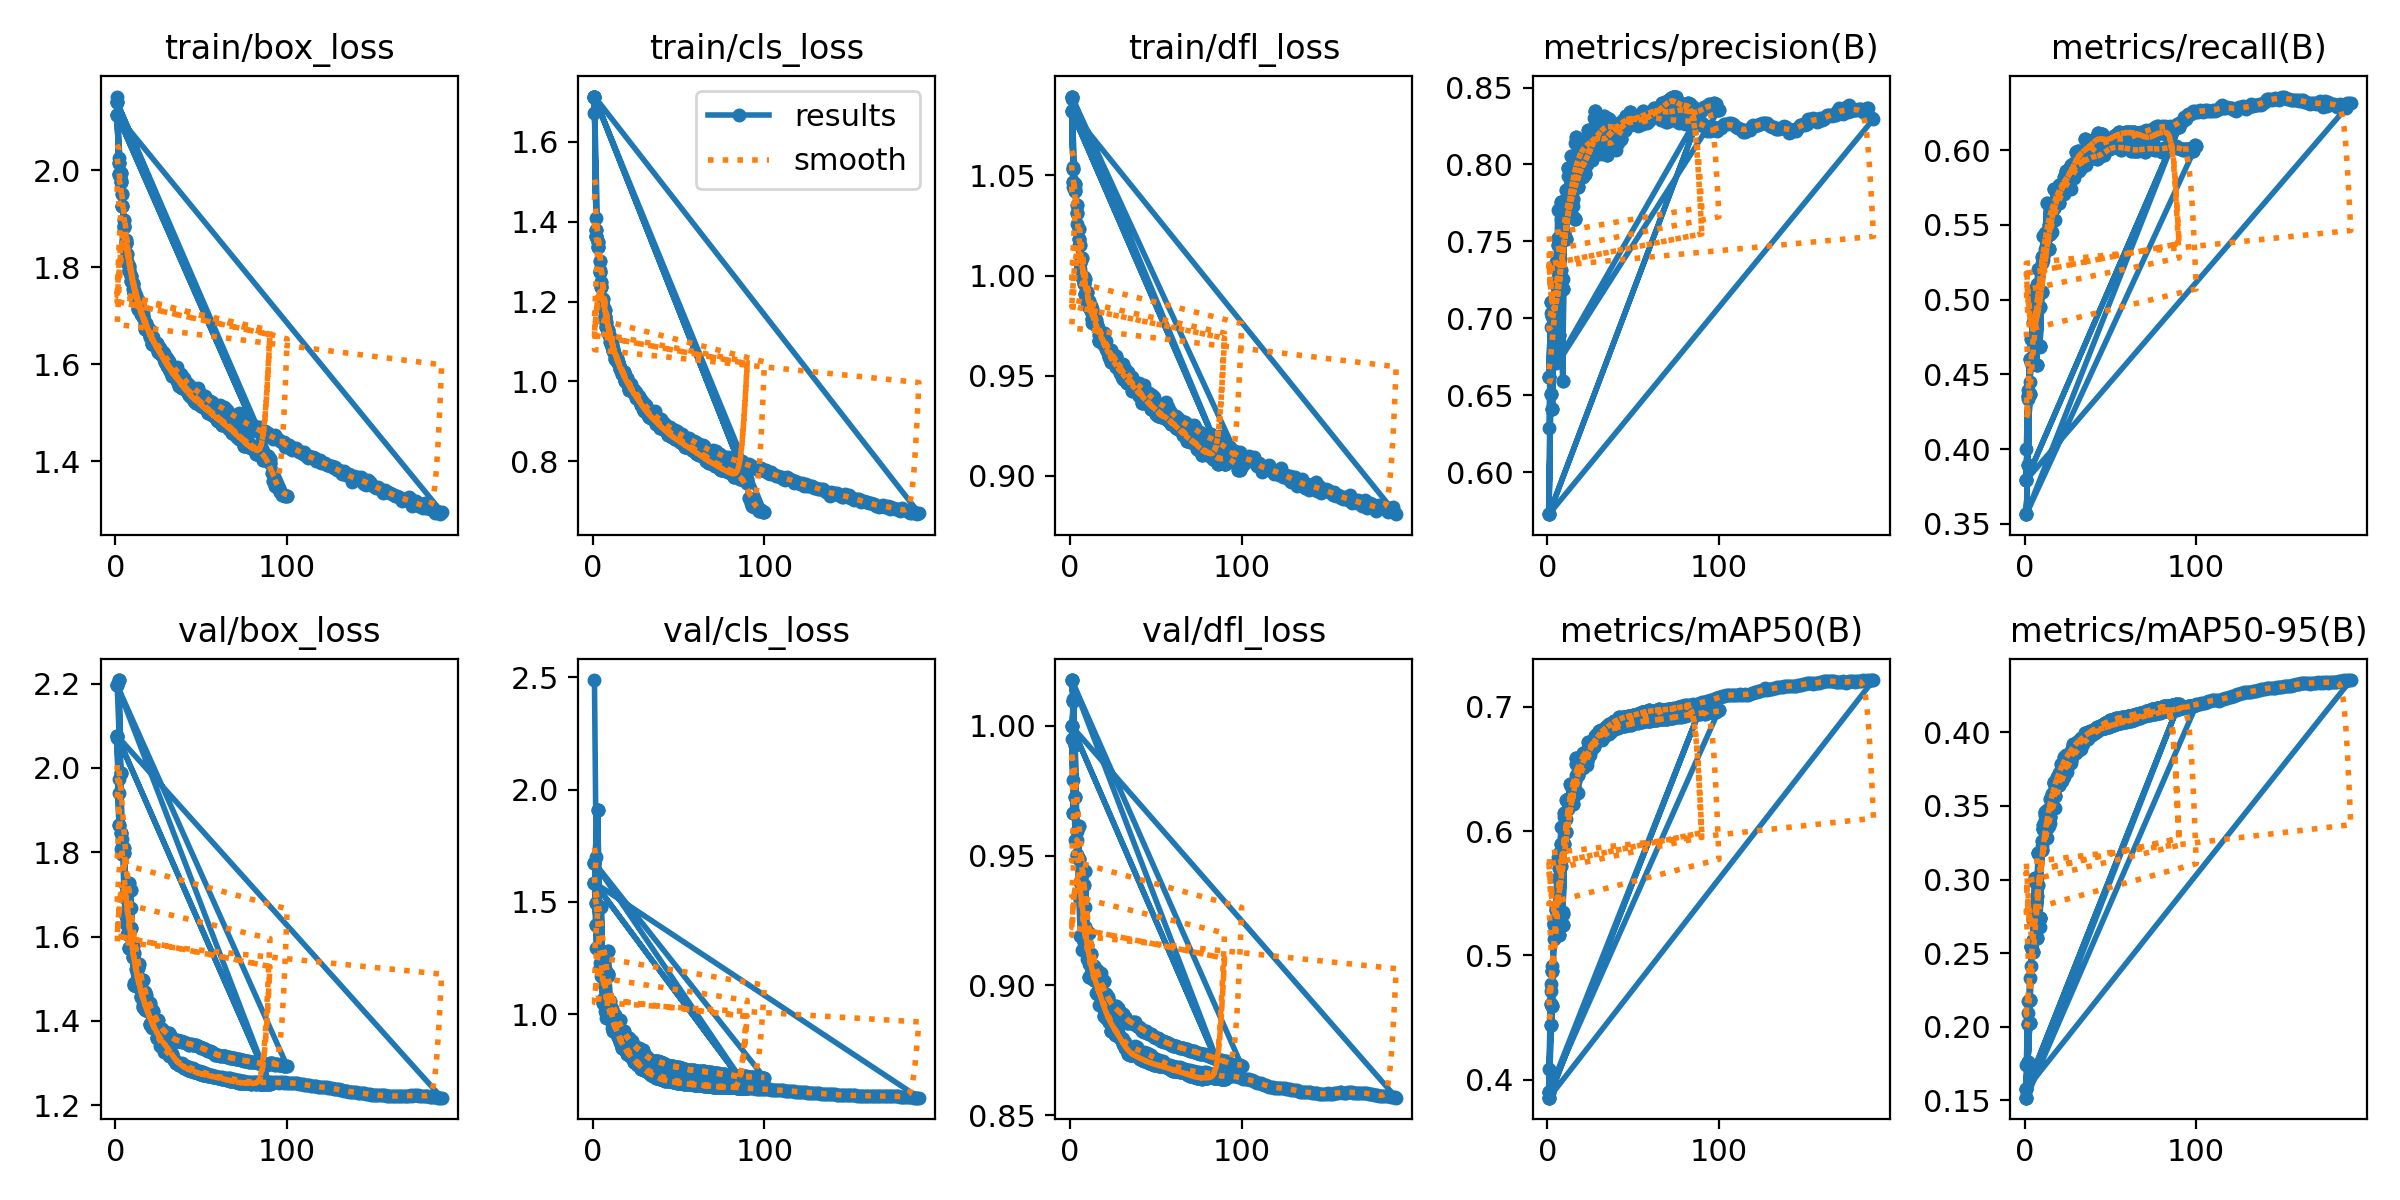

Source data for this figure (header and first rows):
epoch, time, train/box_loss, train/cls_loss, train/dfl_loss, metrics/precision(B), metrics/recall(B), metrics/mAP50(B), metrics/mAP50-95(B), val/box_loss, val/cls_loss, val/dfl_loss, lr/pg0, lr/pg1, lr/pg2
1, 120.7, 2.152, 1.673, 1.088, 0.6288, 0.3999, 0.4086, 0.1738, 2.072, 2.488, 0.995, 0.06705, 0.0003329, 0.0003329
2, 241.1, 2.025, 1.409, 1.054, 0.7037, 0.4392, 0.4768, 0.2178, 1.974, 1.7, 1.01, 0.03404, 0.0006596, 0.0006596
1, 67.97, 2.114, 1.713, 1.082, 0.5726, 0.3794, 0.3854, 0.1577, 2.076, 1.585, 0.9998, 0.06709, 0.0003324, 0.0003324
2, 135.1, 1.991, 1.361, 1.044, 0.6945, 0.4334, 0.4713, 0.2093, 1.94, 1.293, 0.979, 0.03409, 0.0006624, 0.0006624
3, 201.8, 1.979, 1.337, 1.044, 0.7033, 0.4448, 0.4917, 0.2335, 1.809, 1.298, 0.9561, 0.001085, 0.0009892, 0.0009892
4, 267.9, 1.926, 1.28, 1.026, 0.6766, 0.4577, 0.5128, 0.2413, 1.83, 1.227, 0.9559, 0.0009851, 0.0009851, 0.0009851
5, 334.2, 1.888, 1.24, 1.015, 0.6709, 0.4852, 0.5386, 0.2725, 1.695, 1.17, 0.9355, 0.0009802, 0.0009802, 0.0009802
6, 400.5, 1.85, 1.189, 1.003, 0.7702, 0.5073, 0.5788, 0.2982, 1.631, 1.07, 0.9192, 0.0009752, 0.0009752, 0.0009752
7, 467.3, 1.812, 1.163, 0.9991, 0.7709, 0.5104, 0.5821, 0.2967, 1.605, 1.015, 0.9137, 0.0009703, 0.0009703, 0.0009703
8, 533.6, 1.798, 1.142, 0.996, 0.7648, 0.5204, 0.6035, 0.3179, 1.572, 0.9813, 0.9177, 0.0009654, 0.0009654, 0.0009654
9, 608.6, 1.782, 1.128, 0.9909, 0.7254, 0.4686, 0.5351, 0.2676, 1.668, 1.169, 0.9304, 0.0009604, 0.0009604, 0.0009604
10, 685.3, 1.767, 1.11, 0.9884, 0.7743, 0.5244, 0.6115, 0.323, 1.552, 0.9777, 0.9101, 0.0009555, 0.0009555, 0.0009555
11, 758.1, 1.753, 1.097, 0.9842, 0.7662, 0.5265, 0.6096, 0.3345, 1.491, 0.9379, 0.9083, 0.0009505, 0.0009505, 0.0009505
12, 828.3, 1.743, 1.083, 0.9825, 0.7923, 0.5339, 0.618, 0.3402, 1.49, 0.944, 0.9029, 0.0009455, 0.0009455, 0.0009455
13, 899, 1.72, 1.063, 0.9765, 0.7662, 0.5447, 0.6206, 0.3279, 1.534, 0.9315, 0.903, 0.0009406, 0.0009406, 0.0009406
14, 969, 1.722, 1.054, 0.9762, 0.7898, 0.5436, 0.6234, 0.3363, 1.502, 0.9184, 0.9056, 0.0009357, 0.0009357, 0.0009357
15, 1040, 1.71, 1.049, 0.976, 0.7732, 0.5472, 0.6258, 0.3382, 1.459, 0.9054, 0.8971, 0.0009307, 0.0009307, 0.0009307
16, 1111, 1.706, 1.037, 0.9746, 0.8137, 0.545, 0.6337, 0.3503, 1.441, 0.8864, 0.8968, 0.0009258, 0.0009258, 0.0009258
17, 1181, 1.678, 1.025, 0.9677, 0.7986, 0.5612, 0.6454, 0.3602, 1.425, 0.8591, 0.8923, 0.0009208, 0.0009208, 0.0009208
18, 1252, 1.685, 1.024, 0.9701, 0.7884, 0.5534, 0.6307, 0.3487, 1.449, 0.8972, 0.9046, 0.0009158, 0.0009158, 0.0009158
19, 1321, 1.675, 1.004, 0.9677, 0.8078, 0.5697, 0.6532, 0.3633, 1.428, 0.8582, 0.8961, 0.0009109, 0.0009109, 0.0009109
20, 1390, 1.661, 1.001, 0.9661, 0.797, 0.5673, 0.6522, 0.3639, 1.389, 0.8318, 0.8904, 0.0009059, 0.0009059, 0.0009059
21, 1460, 1.653, 0.9878, 0.9672, 0.7918, 0.5721, 0.6505, 0.3671, 1.383, 0.8303, 0.8887, 0.000901, 0.000901, 0.000901
22, 1529, 1.657, 0.9925, 0.9628, 0.7948, 0.5731, 0.6551, 0.3667, 1.407, 0.8168, 0.8905, 0.0008961, 0.0008961, 0.0008961
23, 1598, 1.647, 0.9818, 0.9604, 0.8041, 0.5707, 0.6529, 0.3696, 1.388, 0.8211, 0.888, 0.0008911, 0.0008911, 0.0008911
24, 1669, 1.644, 0.9792, 0.9584, 0.8159, 0.5772, 0.6651, 0.3775, 1.359, 0.7849, 0.8825, 0.0008862, 0.0008862, 0.0008862
25, 1738, 1.638, 0.9732, 0.9593, 0.8091, 0.5796, 0.6612, 0.3734, 1.362, 0.8001, 0.8844, 0.0008812, 0.0008812, 0.0008812
26, 1808, 1.633, 0.9666, 0.9579, 0.8062, 0.5874, 0.6666, 0.3833, 1.34, 0.7753, 0.8808, 0.0008762, 0.0008762, 0.0008762
27, 1878, 1.627, 0.9629, 0.9564, 0.83, 0.5739, 0.6679, 0.3795, 1.34, 0.7786, 0.8826, 0.0008713, 0.0008713, 0.0008713
28, 1948, 1.623, 0.9541, 0.9556, 0.8255, 0.5821, 0.6742, 0.3876, 1.327, 0.7681, 0.8815, 0.0008663, 0.0008663, 0.0008663
29, 2018, 1.617, 0.9474, 0.9546, 0.8245, 0.581, 0.6733, 0.3866, 1.326, 0.7686, 0.8798, 0.0008614, 0.0008614, 0.0008614
30, 2088, 1.613, 0.9391, 0.9535, 0.8115, 0.5914, 0.6752, 0.3861, 1.33, 0.7641, 0.8799, 0.0008565, 0.0008565, 0.0008565
31, 2158, 1.606, 0.9398, 0.9556, 0.8068, 0.5956, 0.6767, 0.3892, 1.317, 0.7556, 0.8794, 0.0008515, 0.0008515, 0.0008515
32, 2227, 1.596, 0.9297, 0.9513, 0.8217, 0.5858, 0.6736, 0.3883, 1.318, 0.7534, 0.8782, 0.0008465, 0.0008465, 0.0008465
33, 2296, 1.592, 0.9229, 0.9503, 0.8093, 0.5959, 0.6757, 0.389, 1.316, 0.7468, 0.8764, 0.0008416, 0.0008416, 0.0008416
34, 2366, 1.592, 0.9196, 0.9515, 0.812, 0.5949, 0.6777, 0.3921, 1.308, 0.7394, 0.8763, 0.0008366, 0.0008366, 0.0008366
35, 2435, 1.592, 0.9207, 0.9485, 0.8178, 0.5934, 0.6808, 0.396, 1.301, 0.7334, 0.8758, 0.0008317, 0.0008317, 0.0008317
36, 2505, 1.595, 0.9257, 0.9491, 0.8142, 0.5899, 0.678, 0.3948, 1.302, 0.7321, 0.8758, 0.0008268, 0.0008268, 0.0008268
37, 2575, 1.574, 0.906, 0.9469, 0.8093, 0.5948, 0.68, 0.3952, 1.296, 0.7318, 0.8759, 0.0008218, 0.0008218, 0.0008218
38, 2644, 1.579, 0.9082, 0.9454, 0.8157, 0.594, 0.6816, 0.3978, 1.297, 0.7288, 0.8768, 0.0008169, 0.0008169, 0.0008169
39, 2714, 1.57, 0.8988, 0.9456, 0.8121, 0.6013, 0.6846, 0.3982, 1.299, 0.7273, 0.8761, 0.0008119, 0.0008119, 0.0008119
40, 2784, 1.573, 0.9052, 0.9464, 0.8092, 0.6029, 0.6859, 0.3988, 1.296, 0.723, 0.8745, 0.0008069, 0.0008069, 0.0008069
41, 2853, 1.563, 0.898, 0.9445, 0.8141, 0.6055, 0.6858, 0.3998, 1.292, 0.7194, 0.8736, 0.000802, 0.000802, 0.000802
42, 2923, 1.559, 0.8936, 0.9411, 0.8254, 0.6023, 0.6879, 0.401, 1.291, 0.7172, 0.8741, 0.000797, 0.000797, 0.000797
43, 2992, 1.557, 0.8882, 0.9451, 0.8271, 0.6029, 0.688, 0.4012, 1.289, 0.7148, 0.8743, 0.0007921, 0.0007921, 0.0007921
44, 3062, 1.553, 0.8841, 0.9411, 0.8241, 0.6055, 0.6884, 0.4021, 1.286, 0.7121, 0.8741, 0.0007872, 0.0007872, 0.0007872
45, 3132, 1.551, 0.8855, 0.9418, 0.825, 0.6054, 0.6881, 0.4031, 1.287, 0.7098, 0.8741, 0.0007822, 0.0007822, 0.0007822
46, 3201, 1.547, 0.8809, 0.9414, 0.8269, 0.6042, 0.6893, 0.4037, 1.284, 0.7082, 0.8736, 0.0007772, 0.0007772, 0.0007772
47, 3271, 1.544, 0.8788, 0.9382, 0.8305, 0.604, 0.6894, 0.4032, 1.284, 0.7071, 0.873, 0.0007723, 0.0007723, 0.0007723
48, 3339, 1.551, 0.8773, 0.9402, 0.8275, 0.6047, 0.6909, 0.4039, 1.282, 0.7038, 0.8724, 0.0007673, 0.0007673, 0.0007673
49, 3409, 1.542, 0.8748, 0.9391, 0.8257, 0.6071, 0.6907, 0.4041, 1.282, 0.7028, 0.8721, 0.0007624, 0.0007624, 0.0007624
50, 3478, 1.536, 0.8718, 0.9352, 0.829, 0.6055, 0.6916, 0.4045, 1.279, 0.7008, 0.8718, 0.0007575, 0.0007575, 0.0007575
51, 3547, 1.533, 0.865, 0.9352, 0.8278, 0.6083, 0.6926, 0.4047, 1.278, 0.7001, 0.8714, 0.0007525, 0.0007525, 0.0007525
52, 3616, 1.535, 0.8684, 0.9346, 0.831, 0.605, 0.6925, 0.4052, 1.276, 0.6983, 0.8712, 0.0007476, 0.0007476, 0.0007476
53, 3686, 1.529, 0.8597, 0.9354, 0.8247, 0.6091, 0.6923, 0.4061, 1.275, 0.6965, 0.8709, 0.0007426, 0.0007426, 0.0007426
54, 3756, 1.526, 0.8567, 0.9356, 0.8278, 0.6079, 0.6918, 0.406, 1.275, 0.6951, 0.8708, 0.0007376, 0.0007376, 0.0007376
55, 3825, 1.524, 0.8582, 0.9348, 0.8263, 0.6081, 0.6922, 0.4066, 1.272, 0.6938, 0.8703, 0.0007327, 0.0007327, 0.0007327
56, 3895, 1.522, 0.8584, 0.937, 0.8269, 0.6077, 0.6916, 0.4069, 1.271, 0.6926, 0.8698, 0.0007277, 0.0007277, 0.0007277
57, 3965, 1.518, 0.8505, 0.9341, 0.8279, 0.6064, 0.6919, 0.4074, 1.269, 0.6922, 0.8693, 0.0007228, 0.0007228, 0.0007228
58, 4035, 1.516, 0.8512, 0.9322, 0.8268, 0.6069, 0.6923, 0.4078, 1.269, 0.6909, 0.8692, 0.0007179, 0.0007179, 0.0007179
... 606 more rows
